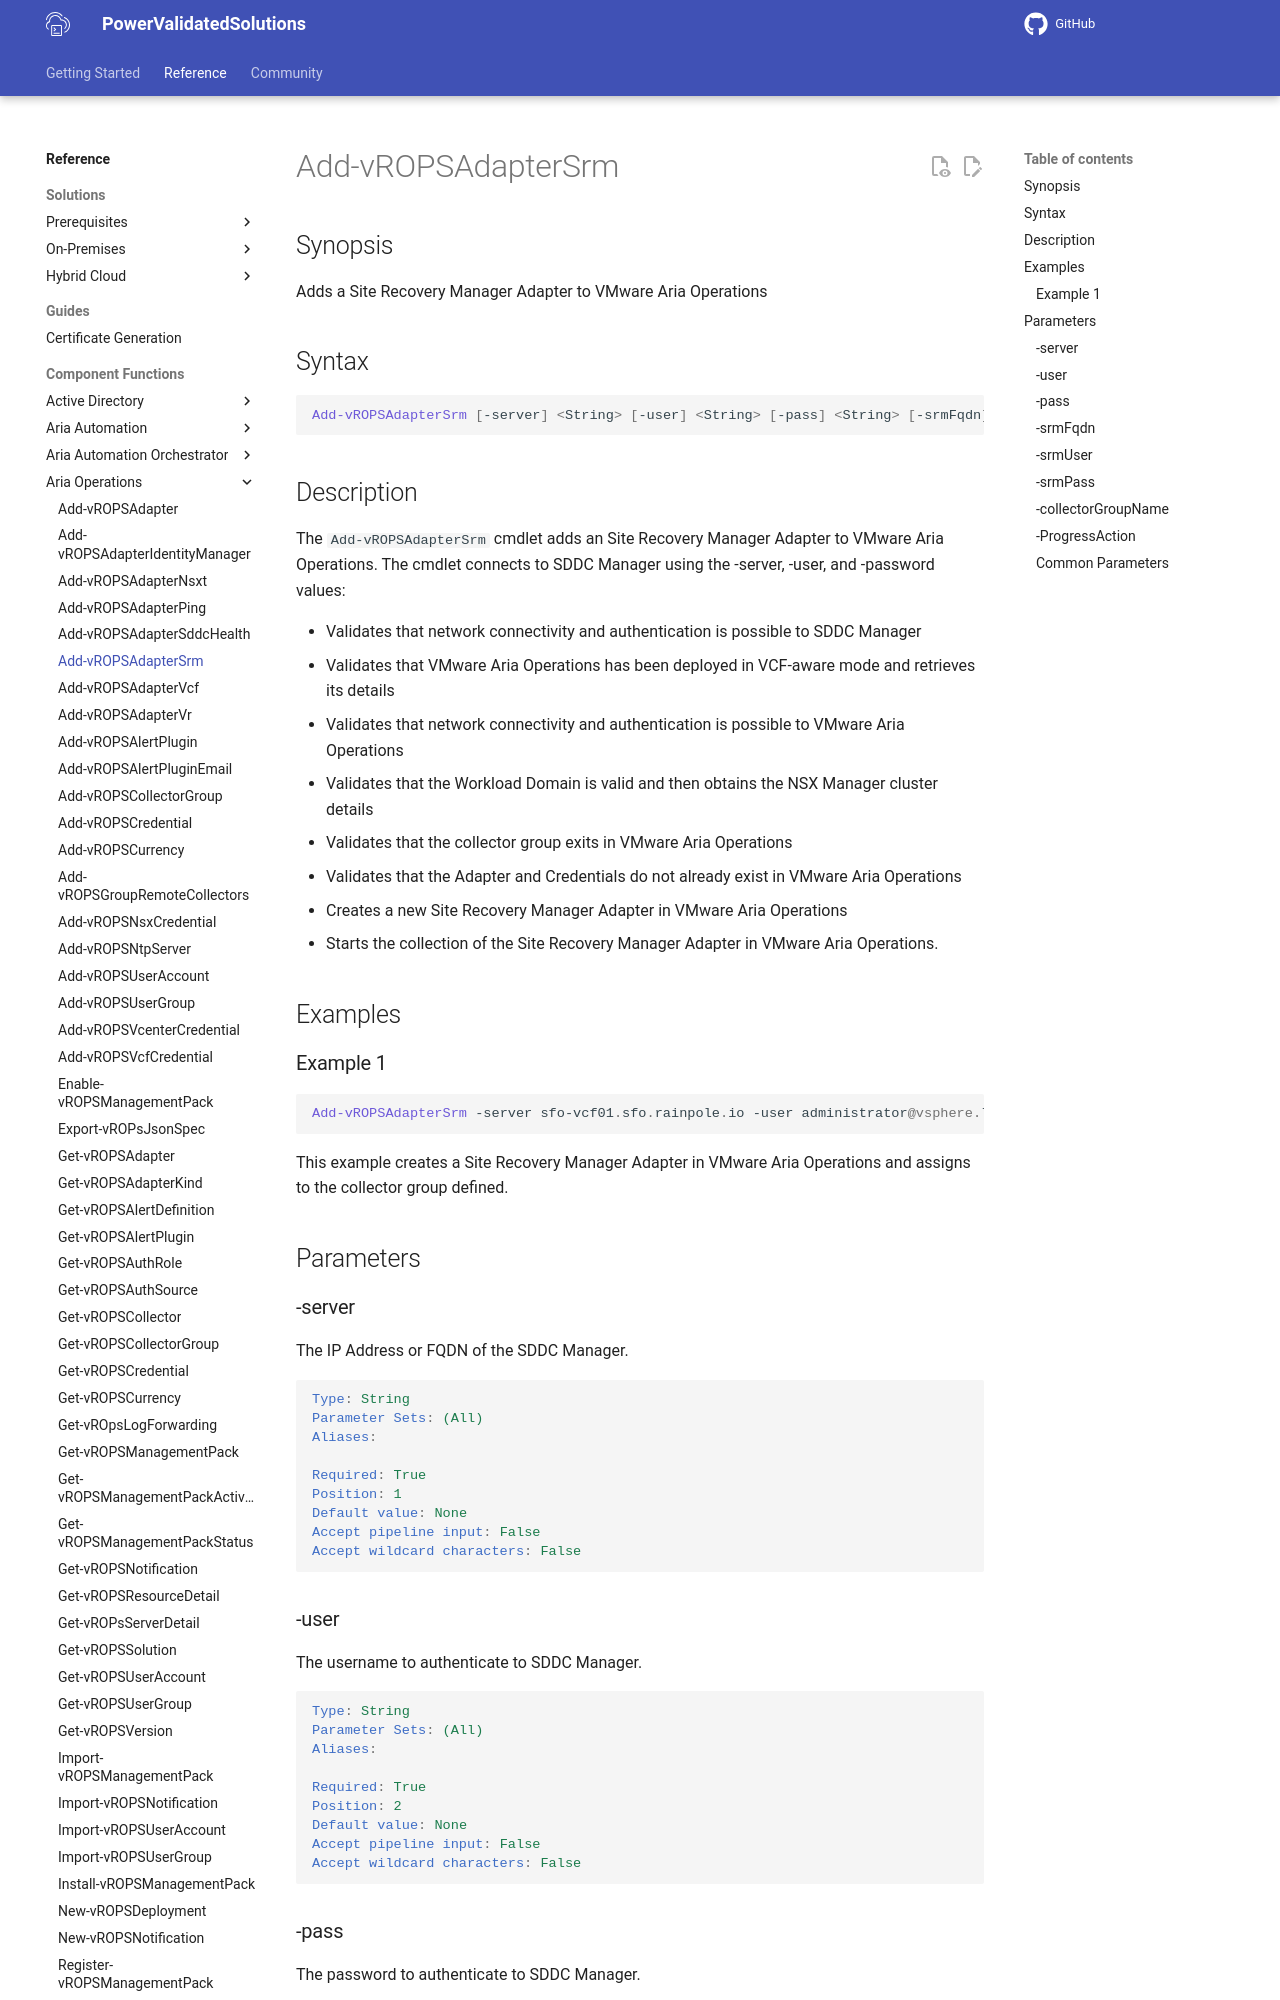

repository: vmware/power-validated-solutions-for-cloud-foundation · page: documentation/functions/aria-suite/aria-operations/Add-vROPSAdapterSrm/index.html · generator: mkdocs

# Add-vROPSAdapterSrm

## Synopsis

Adds a Site Recovery Manager Adapter to VMware Aria Operations

## Syntax

```powershell
Add-vROPSAdapterSrm [-server] <String> [-user] <String> [-pass] <String> [-srmFqdn] <String> [-srmUser] <String> [-srmPass] <String> [[-collectorGroupName] <String>] [-ProgressAction <ActionPreference>] [<CommonParameters>]
```

## Description

The `Add-vROPSAdapterSrm` cmdlet adds an Site Recovery Manager Adapter to VMware Aria Operations.
The cmdlet connects to SDDC Manager using the -server, -user, and -password values:

- Validates that network connectivity and authentication is possible to SDDC Manager
- Validates that VMware Aria Operations has been deployed in VCF-aware mode and retrieves its details
- Validates that network connectivity and authentication is possible to VMware Aria Operations
- Validates that the Workload Domain is valid and then obtains the NSX Manager cluster details
- Validates that the collector group exits in VMware Aria Operations
- Validates that the Adapter and Credentials do not already exist in VMware Aria Operations
- Creates a new Site Recovery Manager Adapter in VMware Aria Operations
- Starts the collection of the Site Recovery Manager Adapter in VMware Aria Operations.

## Examples

### Example 1

```powershell
Add-vROPSAdapterSrm -server sfo-vcf01.sfo.rainpole.io -user administrator@vsphere.local -pass VMw@re1! -srmFqdn sfo-m01-srm01.sfo.rainpole.io -srmUser vrops-srm -srmPass VMw@re1!VMw@re1! -collectorGroupName "sfo-remote-collectors"
```

This example creates a Site Recovery Manager Adapter in VMware Aria Operations and assigns to the collector group defined.

## Parameters
